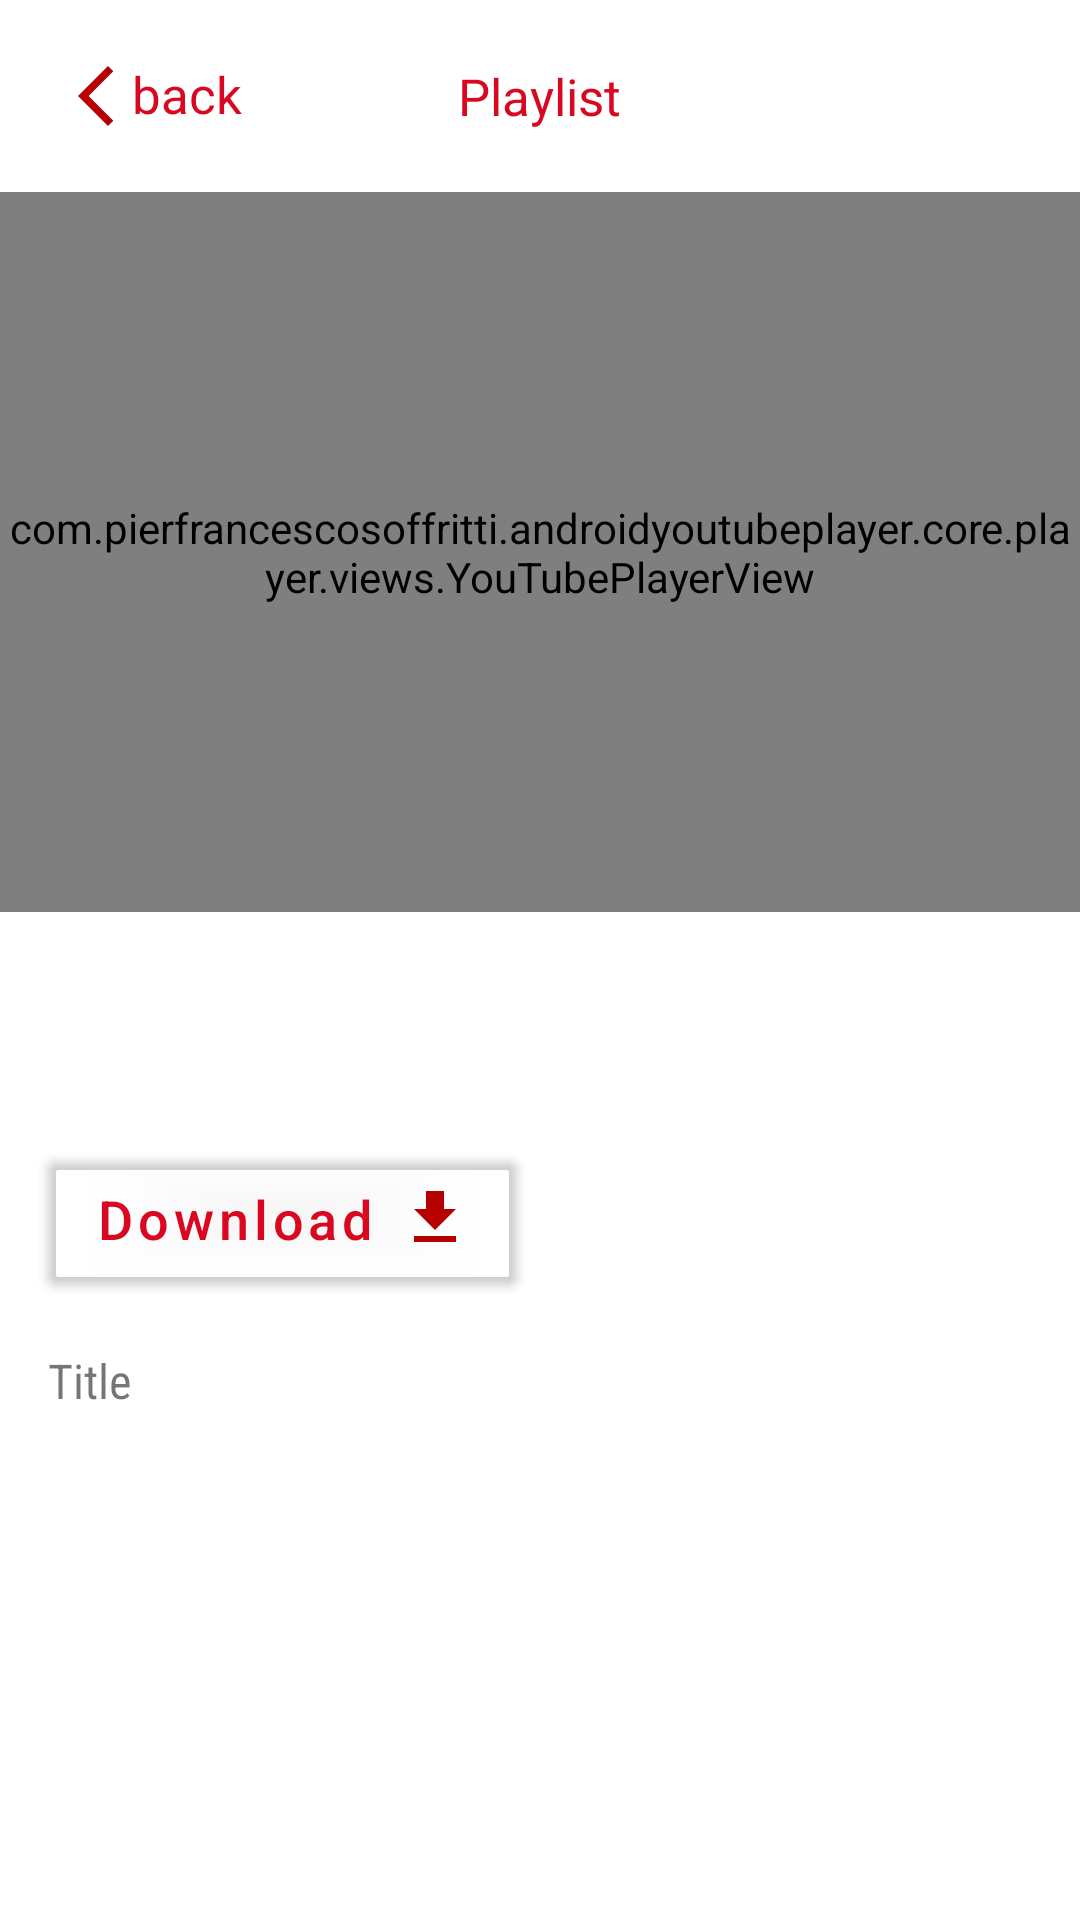

Reconstruct the res/layout file that produces this screen, plus the resources it refers to.
<!-- AndroidManifest.xml: application theme Theme.Youtube_6month -->
<!-- res/layout/activity_player.xml -->
<?xml version="1.0" encoding="utf-8"?>
<LinearLayout xmlns:android="http://schemas.android.com/apk/res/android"
    xmlns:app="http://schemas.android.com/apk/res-auto"
    xmlns:tools="http://schemas.android.com/tools"
    android:layout_width="match_parent"
    android:layout_height="match_parent"
    android:orientation="vertical"
    tools:context=".ui.player.PlayerActivity">


    <LinearLayout
        android:id="@+id/ll_main_layout"
        android:layout_width="match_parent"
        android:layout_height="match_parent"
        android:orientation="vertical">

        <FrameLayout
            android:layout_width="match_parent"
            android:layout_height="wrap_content"
            tools:ignore="UselessParent">

            <TextView
                android:id="@+id/btn_back"
                android:layout_width="wrap_content"
                android:layout_height="wrap_content"
                android:layout_margin="12dp"
                android:padding="8dp"
                android:text="@string/back"
                android:textColor="@color/red"
                android:textSize="17sp"
                app:drawableStartCompat="@drawable/ic_back" />

            <TextView
                android:layout_width="wrap_content"
                android:layout_height="wrap_content"
                android:layout_gravity="center"
                android:text="@string/_playlist"
                android:textColor="@color/red"
                android:textSize="17sp" />
        </FrameLayout>

        <androidx.constraintlayout.widget.ConstraintLayout
            android:layout_width="match_parent"
            android:layout_height="240dp">

            <com.pierfrancescosoffritti.androidyoutubeplayer.core.player.views.YouTubePlayerView
                android:id="@+id/youtube_player_view"
                android:layout_width="match_parent"
                android:layout_height="match_parent"
                tools:ignore="MissingConstraints" />

        </androidx.constraintlayout.widget.ConstraintLayout>

        <androidx.core.widget.NestedScrollView
            android:layout_width="match_parent"
            android:layout_height="fill_parent">

            <LinearLayout
                android:layout_width="match_parent"
                android:layout_height="match_parent"
                android:orientation="vertical">

                <TextView
                    android:id="@+id/tv_title"
                    android:layout_width="wrap_content"
                    android:layout_height="wrap_content"
                    android:layout_marginHorizontal="16dp"
                    android:layout_marginVertical="24dp"
                    android:fontFamily="sans-serif-black"
                    android:textColor="@color/black"
                    android:textSize="20sp"
                    tools:text="Title text" />

                <com.google.android.material.button.MaterialButton
                    android:id="@+id/btn_download"
                    android:layout_width="wrap_content"
                    android:layout_height="wrap_content"
                    android:layout_marginHorizontal="16dp"
                    android:backgroundTint="#00000000"
                    android:drawableEnd="@drawable/ic_download"
                    android:paddingHorizontal="16dp"
                    android:paddingVertical="9dp"
                    android:text="@string/Download"
                    android:textAllCaps="false"
                    android:textColor="@color/red"
                    android:textSize="18sp" />

                <TextView
                    android:id="@+id/tv_description"
                    android:layout_width="wrap_content"
                    android:layout_height="wrap_content"
                    android:layout_margin="16dp"
                    android:layout_marginBottom="11dp"
                    android:fontFamily="sans-serif-condensed"
                    android:text="@string/title"
                    android:textSize="16sp" />


            </LinearLayout>
        </androidx.core.widget.NestedScrollView>
    </LinearLayout>



    <androidx.constraintlayout.widget.ConstraintLayout
        android:id="@+id/cl_no_internet"
        android:layout_width="match_parent"
        android:layout_height="match_parent"
        android:visibility="gone">

        <include
            android:id="@+id/no_internet_connection_include"
            layout="@layout/no_internet_connection" />

    </androidx.constraintlayout.widget.ConstraintLayout>

    <ProgressBar
        android:id="@+id/progress_bar"
        android:layout_width="wrap_content"
        android:layout_height="wrap_content"
        android:indeterminate="true"
        android:indeterminateTint="#970000"
        android:visibility="gone"
        app:layout_constraintBottom_toBottomOf="parent"
        app:layout_constraintEnd_toEndOf="parent"
        app:layout_constraintStart_toStartOf="parent"
        app:layout_constraintTop_toTopOf="parent" />

</LinearLayout>
<!-- res/layout/no_internet_connection.xml (included above) -->
<?xml version="1.0" encoding="utf-8"?>
<androidx.constraintlayout.widget.ConstraintLayout xmlns:android="http://schemas.android.com/apk/res/android"
    android:layout_width="match_parent"
    android:background="@drawable/img_no_internet"
    android:layout_height="match_parent">

</androidx.constraintlayout.widget.ConstraintLayout>
<!-- resources referenced by this layout -->
<resources>
  <color name="black">#FF000000</color>
  <color name="red">#DA0720</color>
  <!-- drawable ic_back (drawable) -->
  <vector android:height="24dp" android:tint="#B60000"
      android:viewportHeight="24" android:viewportWidth="24"
      android:width="24dp" xmlns:android="http://schemas.android.com/apk/res/android">
      <path android:fillColor="@android:color/white" android:pathData="M17.77,3.77l-1.77,-1.77l-10,10l10,10l1.77,-1.77l-8.23,-8.23z"/>
  </vector>
  <!-- drawable ic_download (drawable) -->
  <vector android:height="24dp" android:tint="#B60000"
      android:viewportHeight="24" android:viewportWidth="24"
      android:width="24dp" xmlns:android="http://schemas.android.com/apk/res/android">
      <path android:fillColor="@android:color/white" android:pathData="M19,9h-4V3H9v6H5l7,7 7,-7zM5,18v2h14v-2H5z"/>
  </vector>
  <!-- drawable img_no_internet: png bitmap (drawable, 26168 bytes) -->
  <string name="Download">Download</string>
  <string name="_playlist">Playlist</string>
  <string name="back">back</string>
  <string name="title">Title</string>
  <style name="Theme.Youtube_6month" parent="Theme.MaterialComponents.DayNight.NoActionBar">
          
          <item name="colorPrimary">@color/purple_500</item>
          <item name="colorPrimaryVariant">@color/purple_700</item>
          <item name="colorOnPrimary">@color/white</item>
          
          <item name="colorSecondary">@color/teal_200</item>
          <item name="colorSecondaryVariant">@color/teal_700</item>
          <item name="colorOnSecondary">@color/black</item>
          
          <item name="android:statusBarColor">?attr/colorPrimaryVariant</item>
          
      </style>
  <color name="purple_500">#FF6200EE</color>
  <color name="purple_700">#FF3700B3</color>
  <color name="white">#FFFFFFFF</color>
  <color name="teal_200">#FF03DAC5</color>
  <color name="teal_700">#FF018786</color>
</resources>
